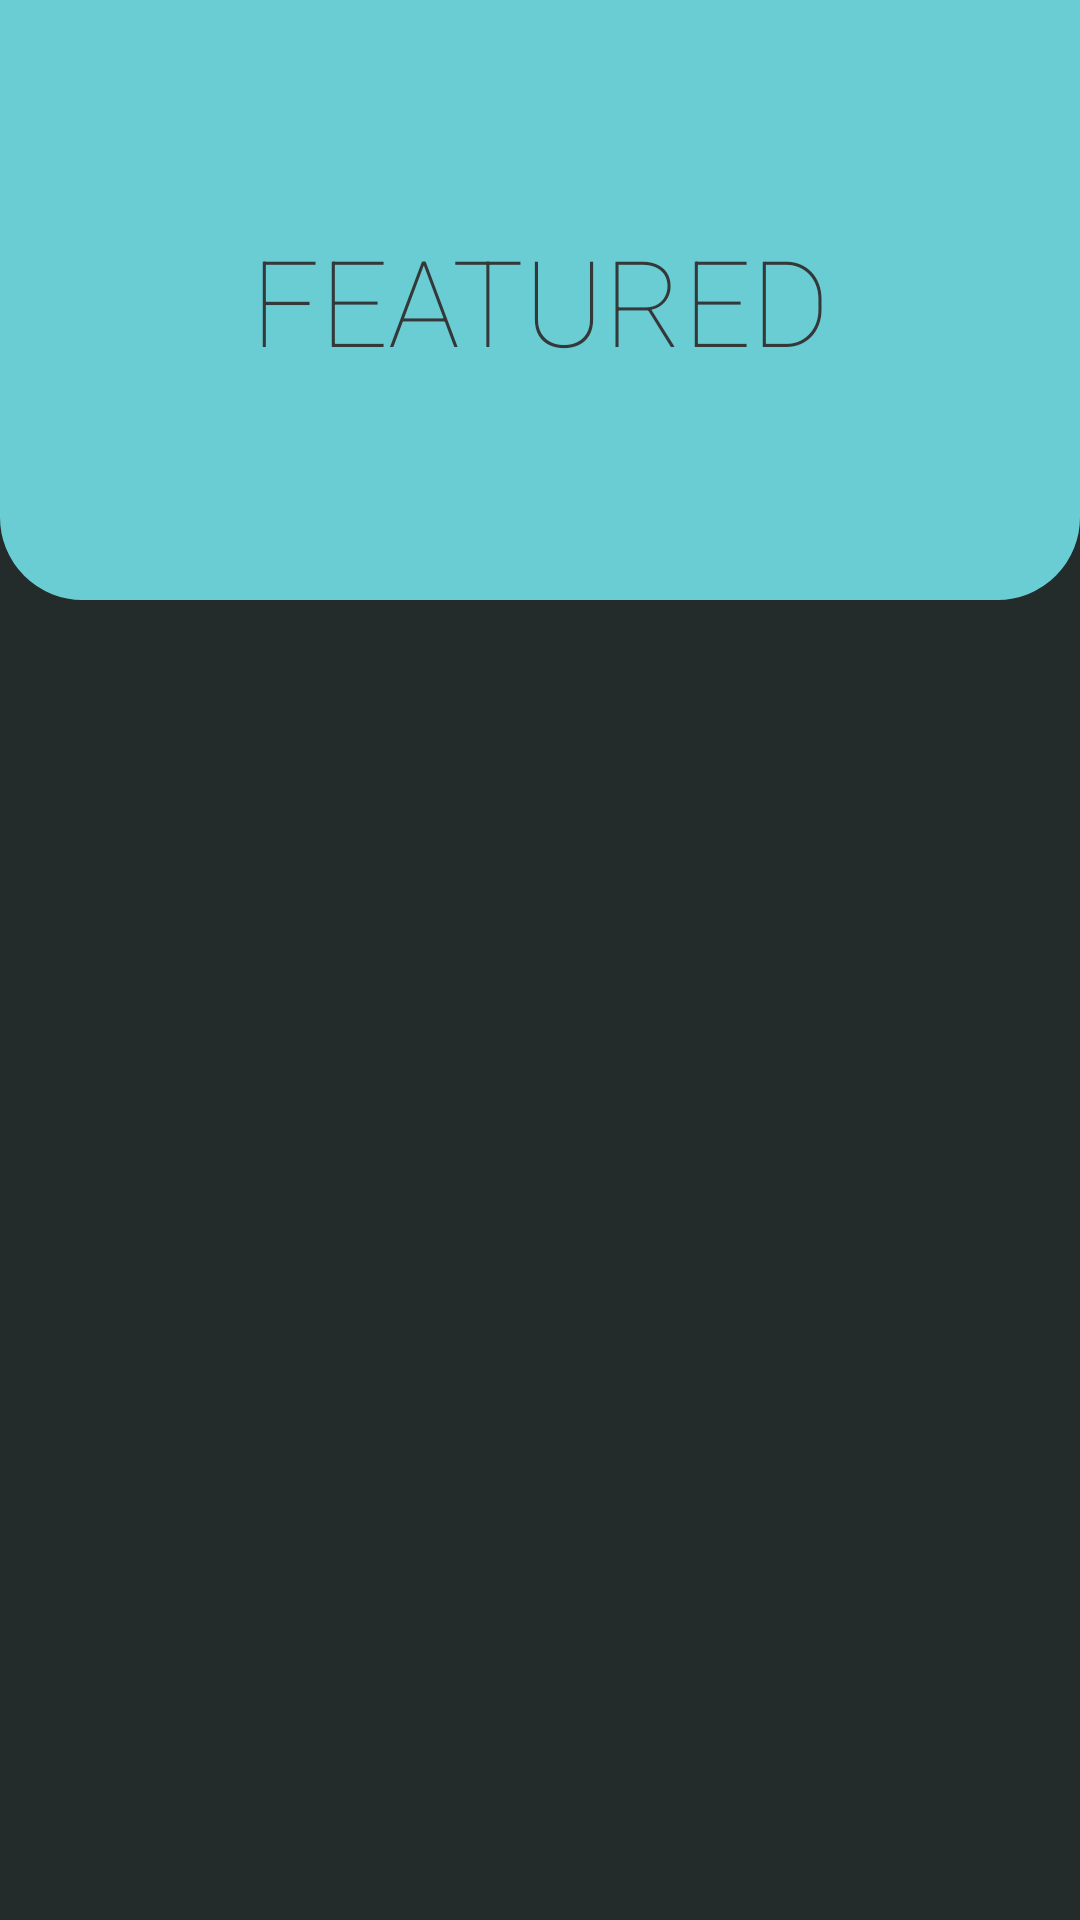

Write the Android layout XML for this screen, with the resource values it uses.
<!-- AndroidManifest.xml: application theme AppTheme -->
<!-- res/layout/fragment_home.xml -->
<?xml version="1.0" encoding="utf-8"?>
<RelativeLayout xmlns:android="http://schemas.android.com/apk/res/android"
    android:layout_width="match_parent" android:layout_height="match_parent"
    android:background="@color/colorPrimaryDark"
    >

    <FrameLayout
        android:layout_width="match_parent"
        android:layout_height="200dp"
        android:orientation="vertical"
        android:id="@+id/homeText"
        android:background="@drawable/round_corners_home"
        android:backgroundTint="@color/colorAccentLight"
        android:elevation="2dp"
       >
        <TextView
            android:layout_width="wrap_content"
            android:layout_height="wrap_content"
            android:text="Featured"
            android:textAlignment="center"
            android:textSize="40dp"
            android:textFontWeight="12"
            android:textColor="@color/colorPrimary"
            android:textAllCaps="true"
            android:fontFamily="sans-serif"
            android:layout_gravity="center"/>



    </FrameLayout>
<ProgressBar
    android:layout_width="wrap_content"
    android:layout_height="wrap_content"
    android:layout_below="@id/homeText"
    android:layout_centerInParent="true"
    android:layout_marginTop="20dp"
    android:visibility="gone"
    android:id="@+id/loading"/>
    <ListView
        android:id="@+id/FeaturedList"
        android:layout_width="wrap_content"
        android:layout_height="wrap_content"
        android:text="Home Fragment"
        android:textSize="30sp"
        android:layout_centerInParent="true"
        android:layout_marginHorizontal="20dp"
        android:radius="15dp"
        android:dividerHeight="10.0sp"
        android:divider="@color/colorPrimaryDark"
        android:layout_below="@id/homeText"
        android:paddingTop="10dp"
        />


</RelativeLayout>
<!-- resources referenced by this layout -->
<resources>
  <color name="colorAccentLight">#6acdd4</color>
  <color name="colorPrimary">#353839</color>
  <color name="colorPrimaryDark">#232b2b</color>
  <!-- drawable round_corners_home (drawable) -->
  <?xml version="1.0" encoding="utf-8"?>
  <shape xmlns:android="http://schemas.android.com/apk/res/android"
      android:shape="rectangle"
      >
  
  <stroke android:color="@color/colorAccentLight"/>
     <stroke android:width="15dp"/>
     // The desired corner radius. reduce it to keep it less rounded
     <corners android:radius="20dp"
         android:topLeftRadius="0dp"
         android:topRightRadius="0dp"/>
  
  
  
  
  
  
  </shape>
  <style name="AppTheme" parent="Theme.AppCompat.Light.NoActionBar">
          
          <item name="colorPrimary">@color/colorPrimary</item>
          <item name="colorPrimaryDark">@color/colorPrimaryDark</item>
          <item name="colorAccent">@color/colorAccentLight</item>
          <item name="android:statusBarColor">@color/colorAccentLight</item>
  
      </style>
</resources>
